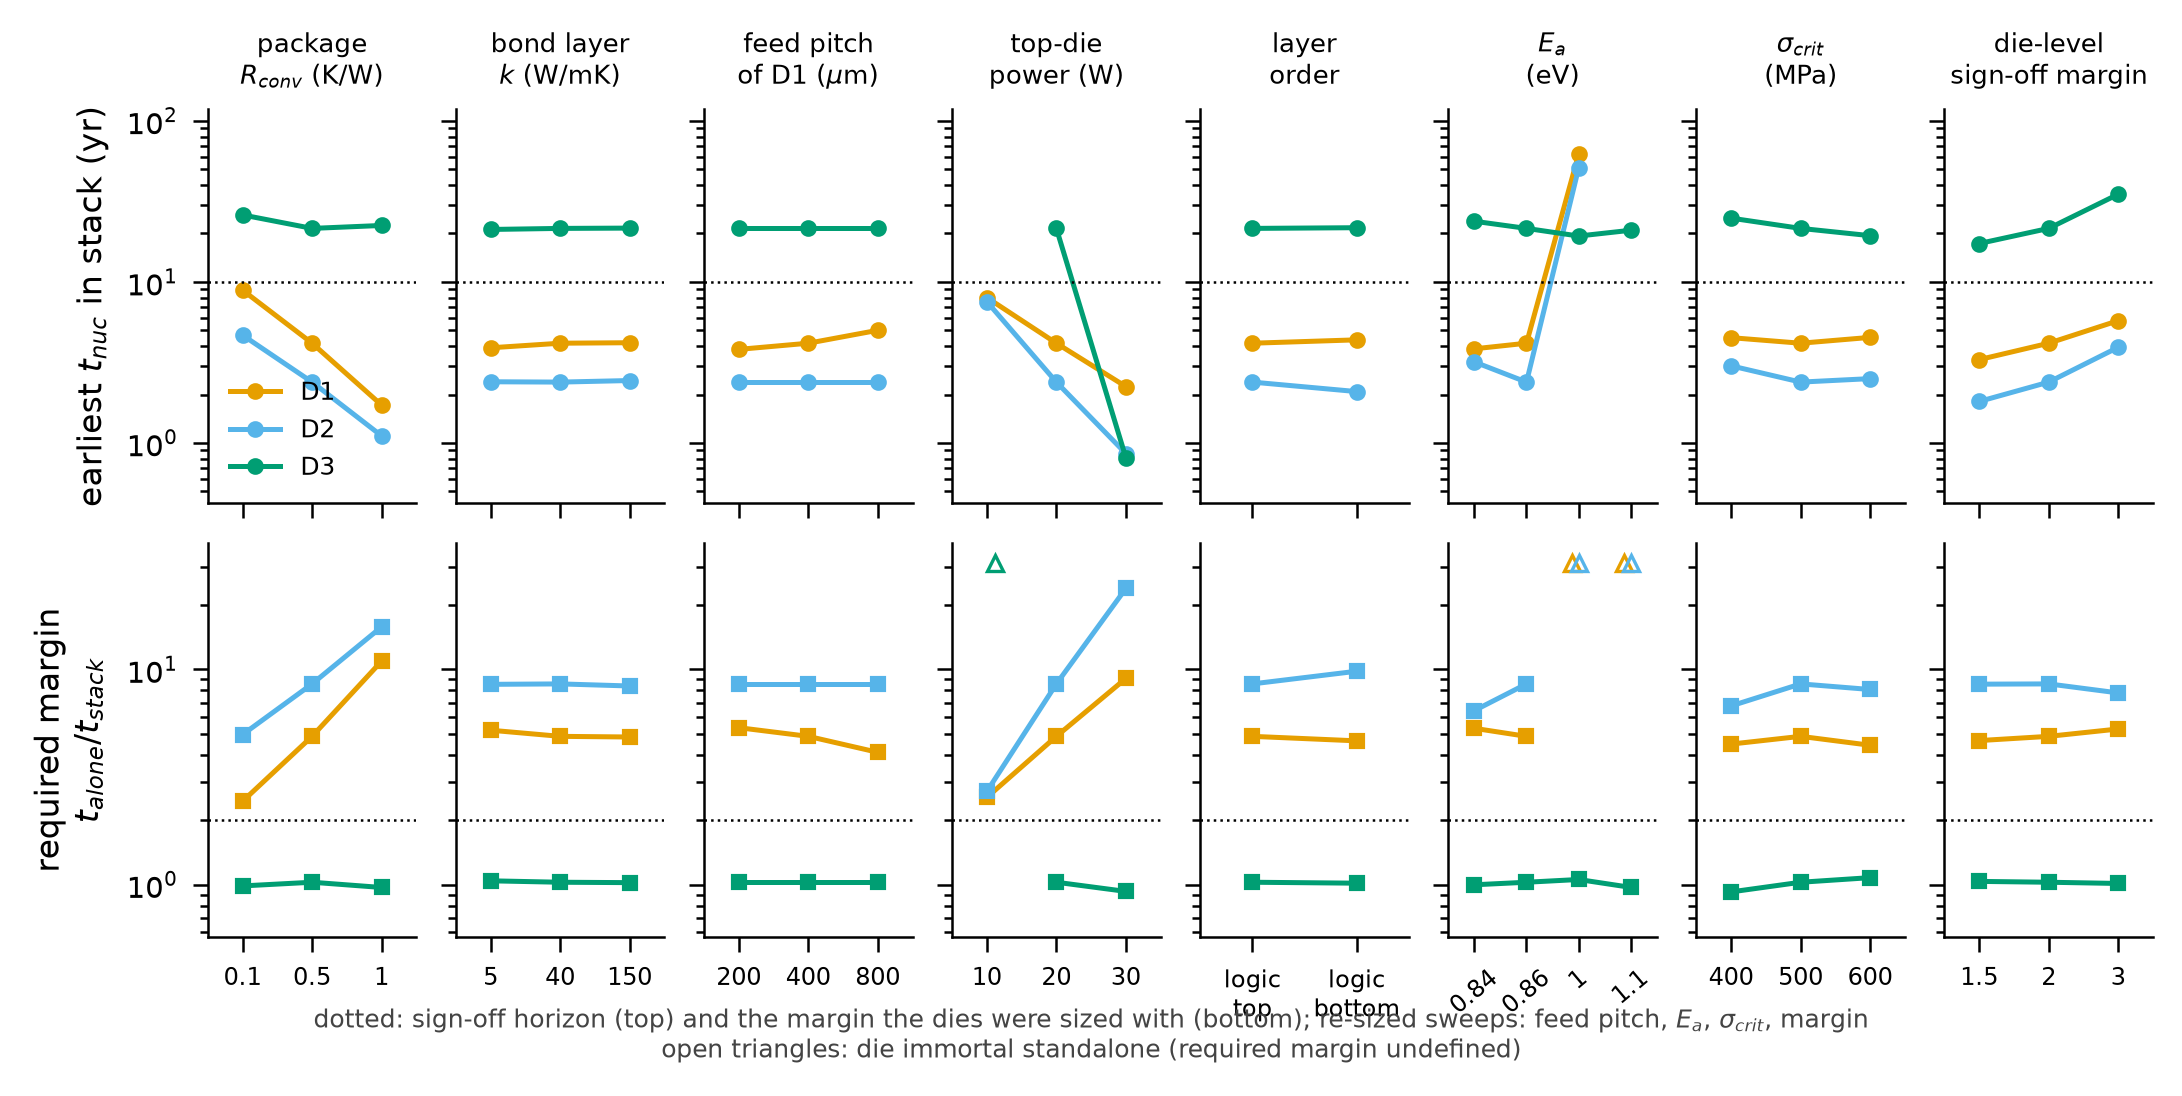

Data behind this chart, as committed beside it:
W_um_D1, W_um_D2, W_um_D3, alone_D1_Tmax, alone_D1_earliest_yr, alone_D1_mortal10, alone_D2_Tmax, alone_D2_earliest_yr, alone_D2_mortal10, alone_D3_Tmax, alone_D3_earliest_yr, alone_D3_mortal10, full_D1_Tmax, full_D1_earliest_yr, full_D1_mortal10, full_D2_Tmax, full_D2_earliest_yr, full_D2_mortal10, full_D3_Tmax, full_D3_earliest_yr, full_D3_mortal10, required_margin_D1, required_margin_D2, required_margin_D3
, , , 321.1, 21.71, 0, 320.7, 23.28, 0, 350.7, 25.73, 0, 348.9, 8.897, 2, 349.1, 4.676, 8, 349.4, 26.07, 0, 2.44, 4.979, 0.9866
, , , 321.9, 20.36, 0, 322.3, 20.46, 0, 358.7, 22.07, 0, 359.4, 4.166, 6, 359.6, 2.389, 20, 359.9, 21.51, 0, 4.886, 8.562, 1.026
, , , 322.9, 18.79, 0, 324.3, 17.46, 0, 368.7, 21.77, 0, 372.4, 1.72, 14, 372.6, 1.108, 60, 372.9, 22.43, 0, 10.92, 15.76, 0.9704
, , , 321.9, 20.36, 0, 322.3, 20.46, 0, 358.7, 22.07, 0, 359.0, 3.902, 6, 359.5, 2.401, 20, 360.2, 21.18, 0, 5.216, 8.522, 1.042
, , , 321.9, 20.36, 0, 322.3, 20.46, 0, 358.7, 22.07, 0, 359.4, 4.166, 6, 359.6, 2.389, 20, 359.9, 21.51, 0, 4.886, 8.562, 1.026
, , , 321.9, 20.36, 0, 322.3, 20.46, 0, 358.7, 22.07, 0, 359, 4.195, 6, 359.2, 2.443, 20, 359.5, 21.6, 0, 4.852, 8.373, 1.022
1.197, 0.9916, 15.34, 321.9, 20.45, 0, 322.3, 20.46, 0, 358.7, 22.07, 0, 359.4, 3.815, 10, 359.6, 2.389, 20, 359.9, 21.51, 0, 5.36, 8.562, 1.026
1.349, 0.9916, 15.34, 321.9, 20.36, 0, 322.3, 20.46, 0, 358.7, 22.07, 0, 359.4, 4.166, 6, 359.6, 2.389, 20, 359.9, 21.51, 0, 4.886, 8.562, 1.026
3.642, 0.9916, 15.34, 321.9, 20.64, 0, 322.3, 20.46, 0, 358.7, 22.07, 0, 359.4, 5.011, 2, 359.6, 2.389, 20, 359.9, 21.51, 0, 4.119, 8.562, 1.026
, , , 321.9, 20.36, 0, 322.3, 20.46, 0, 338.4, inf, 0, 341.9, 8.001, 4, 342.0, 7.547, 8, 342.1, inf, 0, 2.544, 2.711, nan
, , , 321.9, 20.36, 0, 322.3, 20.46, 0, 358.7, 22.07, 0, 359.4, 4.166, 6, 359.6, 2.389, 20, 359.9, 21.51, 0, 4.886, 8.562, 1.026
, , , 321.9, 20.36, 0, 322.3, 20.46, 0, 379, 0.7533, 10, 376.8, 2.242, 14, 377.1, 0.8604, 58, 377.7, 0.8097, 10, 9.08, 23.78, 0.9304
, , , 321.9, 20.36, 0, 322.3, 20.46, 0, 358.7, 22.07, 0, 359.4, 4.166, 6, 359.6, 2.389, 20, 359.9, 21.51, 0, 4.886, 8.562, 1.026
, , , 321.9, 20.36, 0, 322.3, 20.46, 0, 358.7, 22.07, 0, 359.1, 4.371, 6, 361.8, 2.087, 20, 364.6, 21.72, 0, 4.656, 9.803, 1.016
1.868, 1.373, 16.15, 321.9, 20.47, 0, 322.3, 20.52, 0, 358.7, 23.79, 0, 359.4, 3.846, 6, 359.6, 3.187, 20, 359.9, 23.82, 0, 5.323, 6.437, 0.9987
1.349, 0.9916, 15.34, 321.9, 20.36, 0, 322.3, 20.46, 0, 358.7, 22.07, 0, 359.4, 4.166, 6, 359.6, 2.389, 20, 359.9, 21.51, 0, 4.886, 8.562, 1.026
0.5, 0.5, 3.231, 321.9, inf, 0, 322.3, inf, 0, 358.7, 20.38, 0, 359.4, 62.04, 0, 359.6, 50.9, 0, 359.9, 19.29, 0, inf, inf, 1.057
0.5, 0.5, 0.6804, 321.9, inf, 0, 322.3, inf, 0, 358.7, 20.34, 0, 359.4, inf, 0, 359.6, inf, 0, 359.9, 20.94, 0, nan, nan, 0.9714
2.334, 1.715, 24.77, 321.9, 20.28, 0, 322.3, 20.4, 0, 358.7, 23.05, 0, 359.4, 4.509, 6, 359.6, 3.014, 20, 359.9, 24.9, 0, 4.499, 6.767, 0.9256
1.349, 0.9916, 15.34, 321.9, 20.36, 0, 322.3, 20.46, 0, 358.7, 22.07, 0, 359.4, 4.166, 6, 359.6, 2.389, 20, 359.9, 21.51, 0, 4.886, 8.562, 1.026
1.009, 0.7412, 11.08, 321.9, 20.11, 0, 322.3, 20.25, 0, 358.7, 20.9, 0, 359.4, 4.528, 6, 359.6, 2.511, 20, 359.9, 19.39, 0, 4.442, 8.065, 1.078
1.197, 0.8796, 15.08, 321.9, 15.39, 0, 322.3, 15.47, 0, 358.7, 17.94, 0, 359.4, 3.295, 6, 359.6, 1.812, 20, 359.9, 17.33, 0, 4.67, 8.537, 1.036
1.349, 0.9916, 15.34, 321.9, 20.36, 0, 322.3, 20.46, 0, 358.7, 22.07, 0, 359.4, 4.166, 6, 359.6, 2.389, 20, 359.9, 21.51, 0, 4.886, 8.562, 1.026
1.601, 1.177, 15.87, 321.9, 30.4, 0, 322.3, 30.56, 0, 358.7, 35.51, 0, 359.4, 5.752, 4, 359.6, 3.931, 20, 359.9, 35.06, 0, 5.286, 7.775, 1.013
